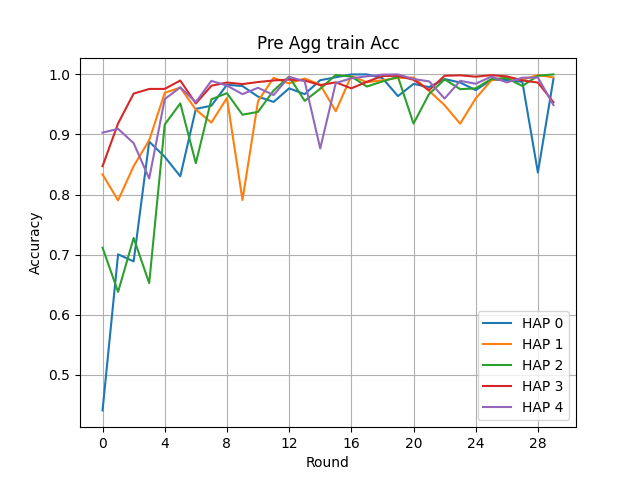

Values plotted in this chart, from the file beside it:
Round, HAP 0, HAP 1, HAP 2, HAP 3, HAP 4
0, 0.4409, 0.8335, 0.7116, 0.8472, 0.9031
1, 0.7006, 0.7904, 0.6381, 0.9185, 0.9093
2, 0.6888, 0.8473, 0.7278, 0.9681, 0.8856
3, 0.8882, 0.8904, 0.6527, 0.9758, 0.8268
4, 0.8629, 0.9692, 0.9166, 0.9759, 0.959
5, 0.8304, 0.9781, 0.9517, 0.9898, 0.9784
6, 0.9426, 0.9414, 0.8522, 0.9516, 0.9539
7, 0.948, 0.9197, 0.9586, 0.9811, 0.9892
8, 0.9828, 0.9608, 0.9688, 0.9865, 0.9814
9, 0.9806, 0.791, 0.9329, 0.9839, 0.9671
10, 0.963, 0.9554, 0.9377, 0.9873, 0.9777
11, 0.9542, 0.9942, 0.9731, 0.9899, 0.9657
12, 0.9768, 0.9851, 0.9962, 0.9913, 0.9959
13, 0.9671, 0.9932, 0.956, 0.9898, 0.9886
14, 0.9903, 0.9829, 0.976, 0.9822, 0.8767
15, 0.9952, 0.9387, 0.9991, 0.9868, 0.9856
16, 1, 0.9975, 0.9963, 0.9768, 0.9935
17, 1.0, 0.987, 0.9798, 0.9877, 0.9968
18, 0.9939, 0.9903, 0.9883, 0.9973, 0.9996
19, 0.9639, 0.9941, 0.9959, 0.9976, 1
20, 0.9841, 0.9948, 0.9182, 0.9911, 0.9923
21, 0.9789, 0.9727, 0.9674, 0.9739, 0.9885
22, 0.9922, 0.9487, 0.9918, 0.9977, 0.9598
23, 0.9865, 0.918, 0.9754, 0.9985, 0.9893
24, 0.9738, 0.96, 0.9767, 0.9962, 0.9844
25, 0.9909, 0.99, 0.9923, 0.9987, 0.9963
26, 0.9908, 0.995, 0.9938, 0.9968, 0.9867
27, 0.9876, 0.9911, 0.9807, 0.9899, 0.9945
28, 0.8367, 0.9988, 0.9977, 0.9865, 0.9949
29, 0.9925, 0.995, 1, 0.9537, 0.949
